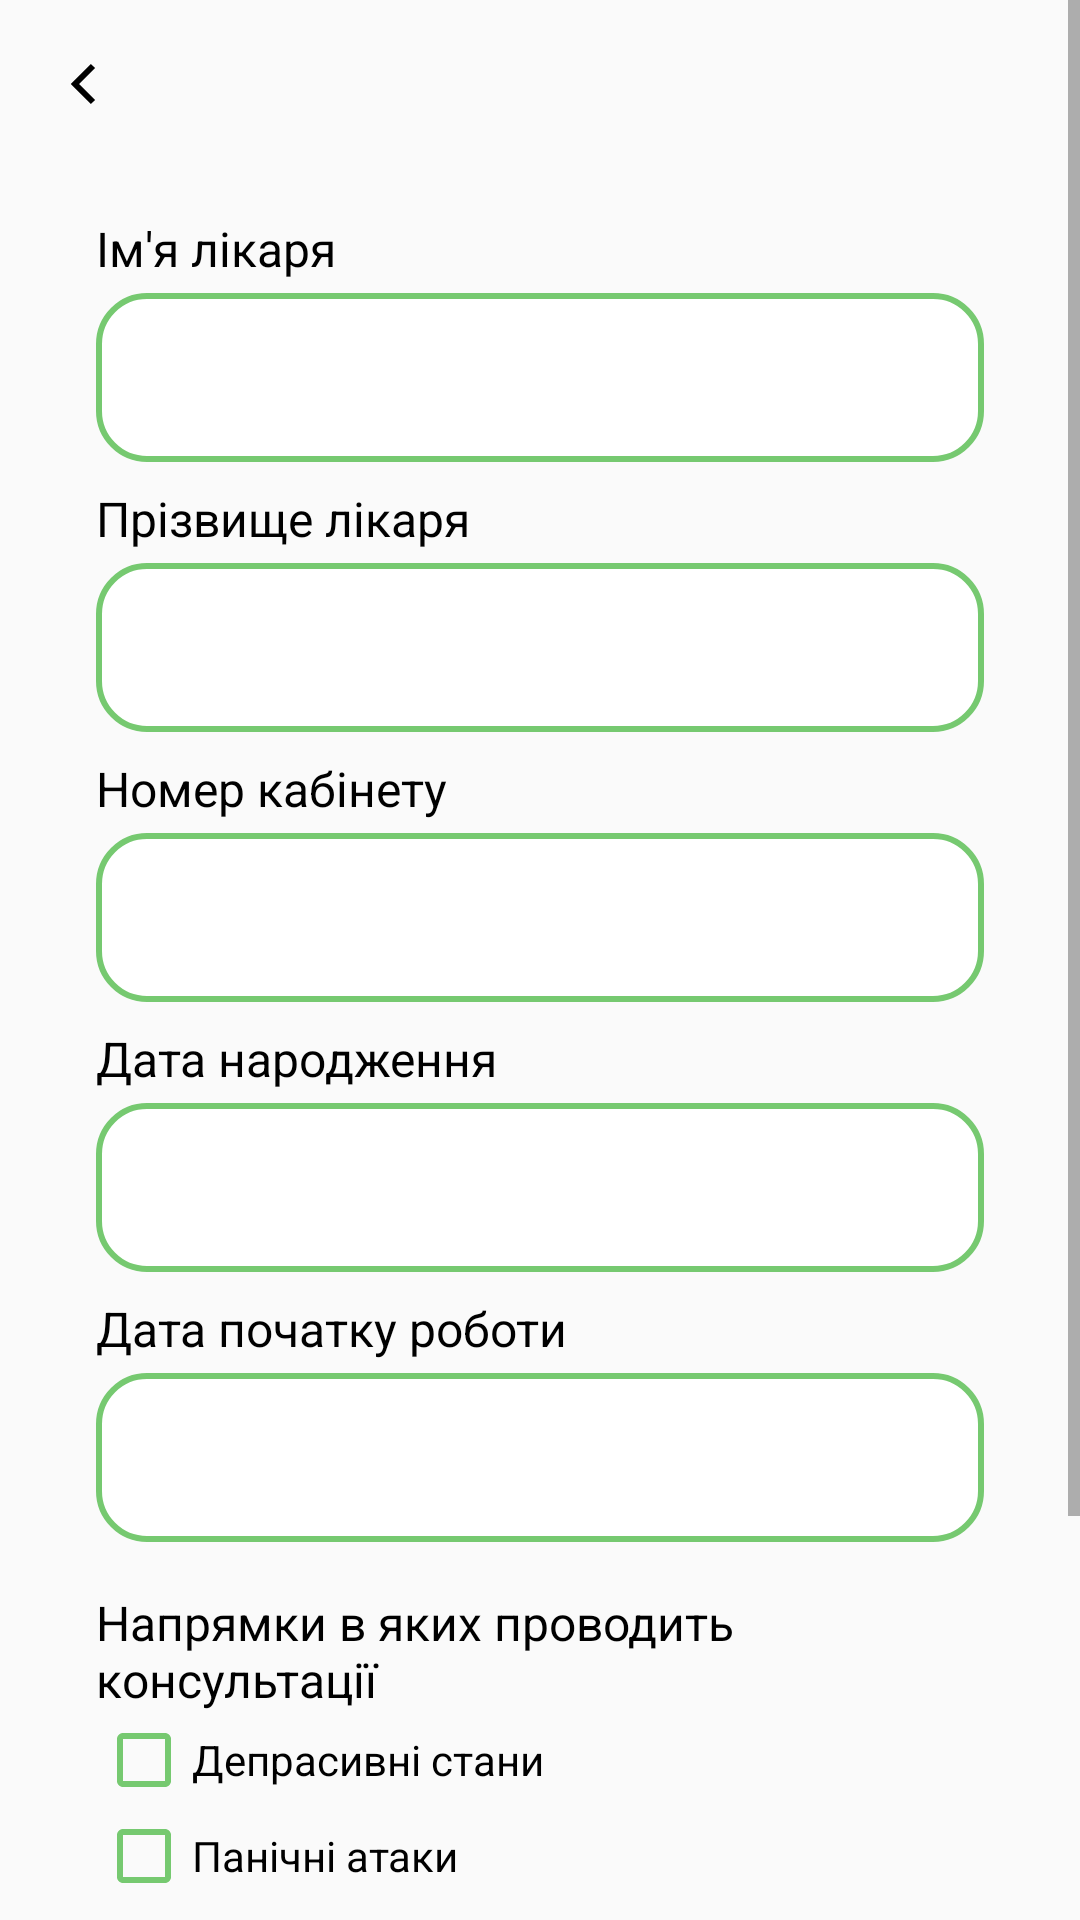

The Android layout XML behind this screen, and the referenced resources:
<!-- AndroidManifest.xml: application theme Theme.FinallyWork -->
<!-- res/layout/activity_admin_add_doctor.xml -->
<?xml version="1.0" encoding="utf-8"?>
<ScrollView xmlns:android="http://schemas.android.com/apk/res/android"
    xmlns:app="http://schemas.android.com/apk/res-auto"
    xmlns:tools="http://schemas.android.com/tools"
    android:layout_width="match_parent"
    android:layout_height="match_parent"
    android:animateLayoutChanges="true"
    tools:context=".ui.admin.AdminAddDoctorActivity"
    tools:ignore="ExtraText">

    <androidx.constraintlayout.widget.ConstraintLayout
        android:layout_width="match_parent"
        android:layout_height="wrap_content"
        android:paddingBottom="16dp">

        <Toolbar
            android:id="@+id/infoToolbar"
            android:layout_width="match_parent"
            android:layout_height="?attr/actionBarSize"
            android:navigationIcon="@drawable/ic_arrow_left_light"
            app:layout_constraintTop_toTopOf="parent" />

        <TextView
            android:id="@+id/NameDoctorTextView"
            android:layout_width="match_parent"
            android:layout_height="wrap_content"
            android:layout_marginStart="32dp"
            android:layout_marginTop="16dp"
            android:layout_marginEnd="32dp"
            android:text="Ім'я лікаря"
            android:textColor="@color/black"
            android:textSize="16sp"
            app:layout_constraintTop_toBottomOf="@id/infoToolbar" />

        <EditText
            android:id="@+id/NameDoctorEditText"
            android:layout_width="match_parent"
            android:layout_height="wrap_content"
            android:layout_marginStart="32dp"
            android:layout_marginTop="4dp"
            android:layout_marginEnd="32dp"
            android:background="@drawable/input_design"
            android:inputType="textPersonName"
            android:padding="16dp"
            app:layout_constraintTop_toBottomOf="@id/NameDoctorTextView" />

        <TextView
            android:id="@+id/SurNameDoctorTextView"
            android:layout_width="match_parent"
            android:layout_height="wrap_content"
            android:layout_marginStart="32dp"
            android:layout_marginTop="8dp"
            android:layout_marginEnd="32dp"
            android:text="Прізвище лікаря"
            android:textColor="@color/black"
            android:textSize="16sp"
            app:layout_constraintTop_toBottomOf="@id/NameDoctorEditText"

            />

        <EditText
            android:id="@+id/SurNameDoctorEditText"
            android:layout_width="match_parent"
            android:layout_height="wrap_content"
            android:layout_marginStart="32dp"
            android:layout_marginTop="4dp"
            android:layout_marginEnd="32dp"
            android:background="@drawable/input_design"
            android:inputType="textPersonName"
            android:padding="16dp"
            app:layout_constraintTop_toBottomOf="@id/SurNameDoctorTextView" />

        <TextView
            android:id="@+id/RoomDoctorTextView"
            android:layout_width="match_parent"
            android:layout_height="wrap_content"
            android:layout_marginStart="32dp"
            android:layout_marginTop="8dp"
            android:layout_marginEnd="32dp"
            android:text="Номер кабінету"
            android:textColor="@color/black"
            android:textSize="16sp"
            app:layout_constraintTop_toBottomOf="@id/SurNameDoctorEditText"

            />

        <EditText
            android:id="@+id/RoomDoctorEditText"
            android:layout_width="match_parent"
            android:layout_height="wrap_content"
            android:layout_marginStart="32dp"
            android:layout_marginTop="4dp"
            android:layout_marginEnd="32dp"
            android:background="@drawable/input_design"
            android:inputType="textPostalAddress"
            android:padding="16dp"
            app:layout_constraintTop_toBottomOf="@id/RoomDoctorTextView" />

        <TextView
            android:id="@+id/DBirthDoctorTextView"
            android:layout_width="match_parent"
            android:layout_height="wrap_content"
            android:layout_marginStart="32dp"
            android:layout_marginTop="8dp"
            android:layout_marginEnd="32dp"
            android:text="Дата народження"
            android:textColor="@color/black"
            android:textSize="16sp"
            app:layout_constraintTop_toBottomOf="@id/RoomDoctorEditText"

            />

        <EditText
            android:id="@+id/DBirthDoctorEditText"
            android:layout_width="match_parent"
            android:layout_height="wrap_content"
            android:layout_marginStart="32dp"
            android:layout_marginTop="4dp"
            android:layout_marginEnd="32dp"
            android:background="@drawable/input_design"
            android:editable="false"
            android:focusable="false"
            android:inputType="date"
            android:padding="16dp"
            app:layout_constraintTop_toBottomOf="@id/DBirthDoctorTextView" />

        <TextView
            android:id="@+id/DateStartWorkDoctorTextView"
            android:layout_width="match_parent"
            android:layout_height="wrap_content"
            android:layout_marginStart="32dp"
            android:layout_marginTop="8dp"
            android:layout_marginEnd="32dp"
            android:text="Дата початку роботи"
            android:textColor="@color/black"
            android:textSize="16sp"
            app:layout_constraintTop_toBottomOf="@id/DBirthDoctorEditText"

            />

        <EditText
            android:id="@+id/DateStartWorkDoctorEditText"
            android:layout_width="match_parent"
            android:layout_height="wrap_content"
            android:layout_marginStart="32dp"
            android:layout_marginTop="4dp"
            android:layout_marginEnd="32dp"
            android:background="@drawable/input_design"
            android:editable="false"
            android:focusable="false"
            android:inputType="date"
            android:padding="16dp"
            app:layout_constraintTop_toBottomOf="@id/DateStartWorkDoctorTextView" />

        <TextView
            android:id="@+id/WayConsultationTextView"
            android:layout_width="match_parent"
            android:layout_height="wrap_content"
            android:layout_marginStart="32dp"
            android:layout_marginTop="16dp"
            android:layout_marginEnd="32dp"
            android:text="Напрямки в яких проводить консультації"
            android:textColor="@color/black"
            android:textSize="16sp"
            app:layout_constraintTop_toBottomOf="@id/DateStartWorkDoctorEditText" />

        <CheckBox
            android:id="@+id/checkBox"
            android:layout_width="match_parent"
            android:layout_height="wrap_content"
            android:layout_marginStart="32dp"
            android:layout_marginEnd="32dp"
            android:buttonTint="@color/main_green"
            android:text="Депрасивні стани"
            app:layout_constraintTop_toBottomOf="@+id/WayConsultationTextView" />

        <CheckBox
            android:id="@+id/checkBox2"
            android:layout_width="0dp"
            android:layout_height="wrap_content"
            android:buttonTint="@color/main_green"
            android:text="Панічні атаки"
            app:layout_constraintEnd_toEndOf="@id/checkBox"
            app:layout_constraintStart_toStartOf="@id/checkBox"
            app:layout_constraintTop_toBottomOf="@id/checkBox" />

        <CheckBox
            android:id="@+id/checkBox3"
            android:layout_width="0dp"
            android:layout_height="wrap_content"
            android:buttonTint="@color/main_green"
            android:text="Самооцінка"
            app:layout_constraintEnd_toEndOf="@id/checkBox"
            app:layout_constraintStart_toStartOf="@id/checkBox"
            app:layout_constraintTop_toBottomOf="@id/checkBox2" />

        <CheckBox
            android:id="@+id/checkBox4"
            android:layout_width="0dp"
            android:layout_height="wrap_content"
            android:buttonTint="@color/main_green"
            android:text="Емоційне вигорання"
            app:layout_constraintEnd_toEndOf="@id/checkBox"
            app:layout_constraintStart_toStartOf="@id/checkBox"
            app:layout_constraintTop_toBottomOf="@id/checkBox3"

            />

        <CheckBox
            android:id="@+id/checkBox5"
            android:layout_width="0dp"
            android:layout_height="wrap_content"
            android:buttonTint="@color/main_green"
            android:text="Спроби самогубства"
            app:layout_constraintEnd_toEndOf="@id/checkBox"
            app:layout_constraintStart_toStartOf="@id/checkBox"
            app:layout_constraintTop_toBottomOf="@id/checkBox4" />

        <Button
            android:id="@+id/AddDoctorButton"
            android:layout_width="wrap_content"
            android:layout_height="wrap_content"
            android:layout_marginTop="16dp"
            android:background="@drawable/button_green"
            android:paddingStart="58dp"
            android:paddingEnd="58dp"
            android:text="Додати"
            android:textAllCaps="false"
            android:textSize="16sp"
            app:layout_constraintEnd_toEndOf="parent"
            app:layout_constraintStart_toStartOf="parent"
            app:layout_constraintTop_toBottomOf="@id/checkBox5" />

        <Button
            android:id="@+id/EditDoctorButton"
            android:layout_width="wrap_content"
            android:layout_height="wrap_content"
            android:layout_marginTop="16dp"
            android:background="@drawable/button_green"
            android:paddingStart="58dp"
            android:paddingEnd="58dp"
            android:text="Редагувати"
            android:textAllCaps="false"
            android:textSize="16sp"
            android:visibility="gone"
            app:layout_constraintEnd_toEndOf="parent"
            app:layout_constraintStart_toStartOf="parent"
            app:layout_constraintTop_toBottomOf="@id/checkBox5" />

    </androidx.constraintlayout.widget.ConstraintLayout>

</ScrollView>
<!-- resources referenced by this layout -->
<resources>
  <color name="black">#FF000000</color>
  <color name="main_green">#76C970</color>
  <!-- drawable button_green (drawable) -->
  <?xml version="1.0" encoding="utf-8"?>
  <selector xmlns:android="http://schemas.android.com/apk/res/android">
      <item>
          <shape android:shape="rectangle">
              <corners android:radius="16dp" />
              <solid android:color="@color/main_green" />
  
  
          </shape>
      </item>
  </selector>
  <!-- drawable ic_arrow_left_light (drawable) -->
  <vector xmlns:android="http://schemas.android.com/apk/res/android"
      android:width="24dp"
      android:height="24dp"
      android:viewportWidth="24"
      android:viewportHeight="24">
    <path
        android:strokeWidth="2"
        android:pathData="M15,6L9,12L15,18"
        android:fillColor="#00000000"
        android:strokeColor="#FF000000"/>
  </vector>
  <!-- drawable input_design (drawable) -->
  <?xml version="1.0" encoding="utf-8"?>
  <selector xmlns:android="http://schemas.android.com/apk/res/android">
      <item>
          <shape android:shape="rectangle">
              <corners android:radius="16dp" />
              <solid android:color="@color/white" />
              <stroke android:width="2dp" android:color="@color/main_green" />
          </shape>
      </item>
  </selector>
  <style name="Theme.FinallyWork" parent="Theme.MaterialComponents.Light.NoActionBar.Bridge">
          
          <item name="colorPrimary">#6BAF65</item>
          <item name="colorPrimaryVariant">#7CDD74</item>
          <item name="colorOnPrimary">@color/white</item>
          
          <item name="colorSecondary">@color/main_green</item>
          <item name="colorSecondaryVariant">@color/main_green</item>
          <item name="colorOnSecondary">@color/black</item>
          
          <item name="android:statusBarColor">@color/white</item>
          
      </style>
  <color name="white">#FFFFFFFF</color>
</resources>
